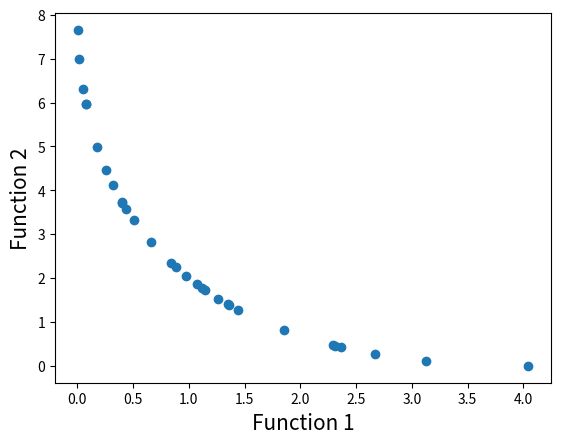

Recreate this plot in Python.
# Program Name: NSGA-II.py
# Description: This is a python implementation of Prof. Kalyanmoy Deb's popular NSGA-II algorithm
# Author: Haris Ali Khan 
# [redacted]

#Importing required modules
import math
import random
import matplotlib.pyplot as plt

#First function to optimize
def function1(x):
    value = -x**2
    return value

#Second function to optimize
def function2(x):
    value = -(x-2)**2*2
    return value

#Function to find index of list
def index_of(a,list):
    for i in range(0,len(list)):
        if list[i] == a:
            return i
    return -1

#Function to sort by values
def sort_by_values(list1, values):
    sorted_list = []
    while(len(sorted_list)!=len(list1)):
        if index_of(min(values),values) in list1:
            sorted_list.append(index_of(min(values),values))
        values[index_of(min(values),values)] = math.inf
    return sorted_list

#Function to carry out NSGA-II's fast non dominated sort
def fast_non_dominated_sort(values1, values2):
    S=[[] for i in range(0,len(values1))]
    front = [[]]
    n=[0 for i in range(0,len(values1))]
    rank = [0 for i in range(0, len(values1))]

    for p in range(0,len(values1)):
        S[p]=[]
        n[p]=0
        for q in range(0, len(values1)):
            if (values1[p] > values1[q] and values2[p] > values2[q]) or (values1[p] >= values1[q] and values2[p] > values2[q]) or (values1[p] > values1[q] and values2[p] >= values2[q]):
                if q not in S[p]:
                    S[p].append(q)
            elif (values1[q] > values1[p] and values2[q] > values2[p]) or (values1[q] >= values1[p] and values2[q] > values2[p]) or (values1[q] > values1[p] and values2[q] >= values2[p]):
                n[p] = n[p] + 1
        if n[p]==0:
            rank[p] = 0
            if p not in front[0]:
                front[0].append(p)

    i = 0
    while(front[i] != []):
        Q=[]
        for p in front[i]:
            for q in S[p]:
                n[q] =n[q] - 1
                if( n[q]==0):
                    rank[q]=i+1
                    if q not in Q:
                        Q.append(q)
        i = i+1
        front.append(Q)

    del front[len(front)-1]
    return front

#Function to calculate crowding distance
def crowding_distance(values1, values2, front):
    distance = [0 for i in range(0,len(front))]
    sorted1 = sort_by_values(front, values1[:])
    sorted2 = sort_by_values(front, values2[:])
    distance[0] = 4444444444444444
    distance[len(front) - 1] = 4444444444444444
    for k in range(1,len(front)-1):
        distance[k] = distance[k]+ (values1[sorted1[k+1]] - values2[sorted1[k-1]])/(max(values1)-min(values1))
    for k in range(1,len(front)-1):
        distance[k] = distance[k]+ (values1[sorted2[k+1]] - values2[sorted2[k-1]])/(max(values2)-min(values2))
    return distance

#Function to carry out the crossover
def crossover(a,b):
    r=random.random()
    if r>0.5:
        return mutation((a+b)/2)
    else:
        return mutation((a-b)/2)

#Function to carry out the mutation operator
def mutation(solution):
    mutation_prob = random.random()
    if mutation_prob <1:
        solution = min_x+(max_x-min_x)*random.random()
    return solution

#Main program starts here
pop_size = 30
max_gen = 400

#Initialization
min_x=-55
max_x=55
solution=[min_x+(max_x-min_x)*random.random() for i in range(0,pop_size)]

gen_no=0
while(gen_no<max_gen):
    function1_values = [function1(solution[i])for i in range(0,pop_size)]
    function2_values = [function2(solution[i])for i in range(0,pop_size)]
    non_dominated_sorted_solution = fast_non_dominated_sort(function1_values[:],function2_values[:])
    for valuez in non_dominated_sorted_solution[0]:
        print(round(solution[valuez],3),end=" ")
    solution2 = solution[:]

    while(len(solution2)!=2*pop_size):
        a1 = random.randint(0,pop_size-1)
        b1 = random.randint(0,pop_size-1)
        solution2.append(crossover(solution[a1],solution[b1]))
    
    function1_values2 = [function1(solution2[i])for i in range(0,2*pop_size)]
    function2_values2 = [function2(solution2[i])for i in range(0,2*pop_size)]

    non_dominated_sorted_solution2 = fast_non_dominated_sort(function1_values2[:],function2_values2[:])
    crowding_distance_values2=[]
    for i in range(0,len(non_dominated_sorted_solution2)):
        crowding_distance_values2.append(crowding_distance(function1_values2[:],function2_values2[:],non_dominated_sorted_solution2[i][:]))

    new_solution= []
    for i in range(0,len(non_dominated_sorted_solution2)):
        non_dominated_sorted_solution2_1 = [index_of(non_dominated_sorted_solution2[i][j],non_dominated_sorted_solution2[i] ) for j in range(0,len(non_dominated_sorted_solution2[i]))]
        front22 = sort_by_values(non_dominated_sorted_solution2_1[:], crowding_distance_values2[i][:])
        front = [non_dominated_sorted_solution2[i][front22[j]] for j in range(0,len(non_dominated_sorted_solution2[i]))]
        front.reverse()
        for value in front:
            new_solution.append(value)
            if(len(new_solution)==pop_size):
                break
        if (len(new_solution) == pop_size):
            break
    solution = [solution2[i] for i in new_solution]
    gen_no = gen_no + 1

#Lets plot the final front now
function1 = [i * -1 for i in function1_values]
function2 = [j * -1 for j in function2_values]
plt.xlabel('Function 1', fontsize=15)
plt.ylabel('Function 2', fontsize=15)
plt.scatter(function1, function2)
plt.show()